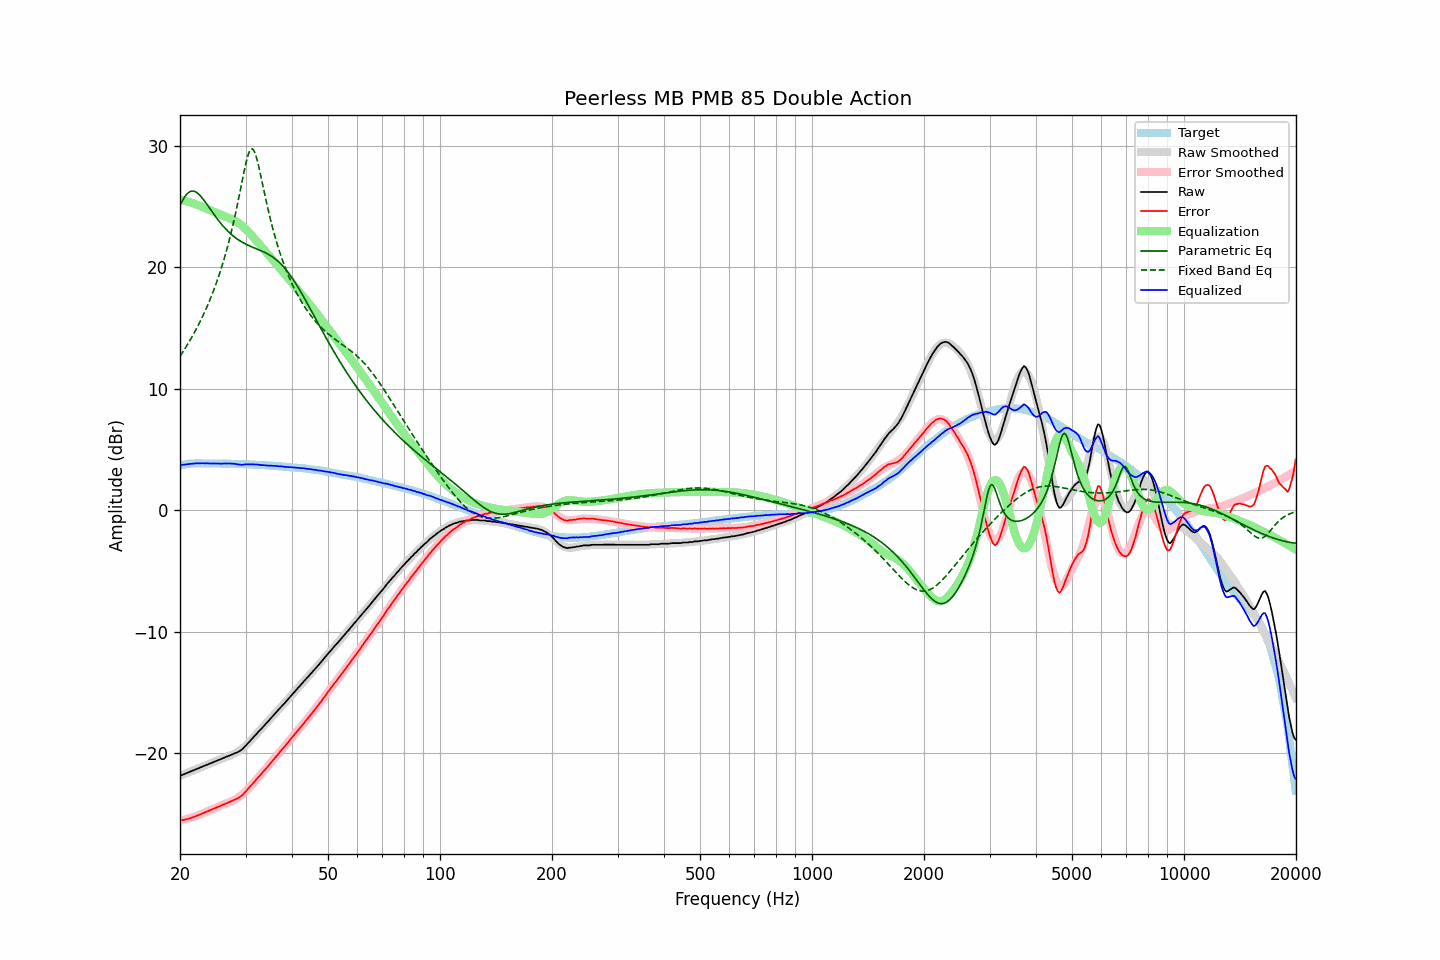

Values plotted in this chart, from the file beside it:
frequency, raw, error, smoothed, error_smoothed, equalization, parametric_eq, fixed_band_eq, equalized_raw, equalized_smoothed, target
20.00, -21.88, -25.56, -21.88, -25.58, 25.58, 25.08, 12.68, 3.70, 3.70, 3.68
20.20, -21.82, -25.53, -21.82, -25.55, 25.55, 25.36, 12.88, 3.73, 3.72, 3.71
20.40, -21.77, -25.51, -21.77, -25.51, 25.51, 25.60, 13.08, 3.74, 3.75, 3.74
20.61, -21.71, -25.47, -21.71, -25.48, 25.48, 25.82, 13.29, 3.77, 3.76, 3.76
20.81, -21.66, -25.45, -21.66, -25.44, 25.44, 25.99, 13.50, 3.78, 3.78, 3.79
21.02, -21.60, -25.42, -21.61, -25.40, 25.40, 26.13, 13.72, 3.80, 3.80, 3.82
21.23, -21.55, -25.38, -21.55, -25.36, 25.36, 26.22, 13.94, 3.81, 3.81, 3.83
21.44, -21.50, -25.34, -21.50, -25.32, 25.32, 26.27, 14.17, 3.82, 3.83, 3.84
21.66, -21.44, -25.29, -21.44, -25.28, 25.28, 26.28, 14.40, 3.84, 3.84, 3.85
21.87, -21.39, -25.24, -21.39, -25.23, 25.23, 26.25, 14.64, 3.84, 3.85, 3.85
22.09, -21.33, -25.19, -21.33, -25.19, 25.19, 26.19, 14.89, 3.86, 3.85, 3.86
22.31, -21.28, -25.14, -21.28, -25.14, 25.14, 26.10, 15.14, 3.86, 3.86, 3.86
22.54, -21.22, -25.08, -21.22, -25.09, 25.09, 25.98, 15.40, 3.86, 3.86, 3.86
22.76, -21.17, -25.03, -21.17, -25.03, 25.03, 25.84, 15.67, 3.86, 3.86, 3.86
22.99, -21.11, -24.96, -21.12, -24.98, 24.98, 25.68, 15.94, 3.86, 3.86, 3.85
23.22, -21.06, -24.91, -21.06, -24.92, 24.92, 25.51, 16.23, 3.86, 3.86, 3.85
23.45, -21.01, -24.86, -21.01, -24.86, 24.86, 25.33, 16.52, 3.85, 3.86, 3.85
23.69, -20.95, -24.80, -20.95, -24.81, 24.81, 25.14, 16.82, 3.85, 3.85, 3.85
23.92, -20.90, -24.75, -20.90, -24.75, 24.75, 24.95, 17.13, 3.85, 3.85, 3.85
24.16, -20.84, -24.69, -20.84, -24.69, 24.69, 24.76, 17.45, 3.85, 3.85, 3.85
24.40, -20.79, -24.64, -20.79, -24.64, 24.64, 24.57, 17.78, 3.85, 3.85, 3.85
24.65, -20.73, -24.57, -20.73, -24.58, 24.58, 24.39, 18.13, 3.85, 3.85, 3.84
24.89, -20.68, -24.52, -20.68, -24.52, 24.52, 24.20, 18.48, 3.84, 3.84, 3.84
25.14, -20.63, -24.47, -20.63, -24.47, 24.47, 24.02, 18.85, 3.84, 3.84, 3.84
25.39, -20.57, -24.41, -20.57, -24.41, 24.41, 23.85, 19.24, 3.84, 3.84, 3.84
25.65, -20.52, -24.36, -20.52, -24.36, 24.36, 23.68, 19.64, 3.84, 3.84, 3.84
25.91, -20.46, -24.29, -20.46, -24.30, 24.30, 23.52, 20.05, 3.84, 3.84, 3.83
26.16, -20.41, -24.24, -20.41, -24.25, 24.25, 23.37, 20.49, 3.84, 3.83, 3.83
26.43, -20.35, -24.18, -20.36, -24.19, 24.19, 23.22, 20.94, 3.84, 3.83, 3.83
26.69, -20.30, -24.13, -20.31, -24.14, 24.14, 23.08, 21.41, 3.84, 3.83, 3.83
26.96, -20.24, -24.07, -20.26, -24.09, 24.09, 22.95, 21.90, 3.85, 3.82, 3.83
27.23, -20.19, -24.01, -20.21, -24.03, 24.03, 22.82, 22.42, 3.84, 3.82, 3.82
27.50, -20.14, -23.96, -20.16, -23.98, 23.98, 22.70, 22.96, 3.84, 3.82, 3.82
27.77, -20.08, -23.89, -20.10, -23.91, 23.91, 22.59, 23.52, 3.83, 3.81, 3.81
28.05, -20.03, -23.84, -20.04, -23.85, 23.85, 22.49, 24.11, 3.82, 3.81, 3.81
28.33, -19.97, -23.77, -19.96, -23.77, 23.77, 22.39, 24.72, 3.80, 3.81, 3.80
28.62, -19.92, -23.72, -19.89, -23.69, 23.69, 22.30, 25.36, 3.77, 3.80, 3.80
28.90, -19.84, -23.64, -19.80, -23.60, 23.60, 22.21, 26.01, 3.76, 3.80, 3.80
29.19, -19.76, -23.55, -19.70, -23.50, 23.50, 22.13, 26.67, 3.74, 3.79, 3.79
29.48, -19.65, -23.44, -19.60, -23.39, 23.39, 22.05, 27.34, 3.74, 3.79, 3.79
29.78, -19.51, -23.29, -19.49, -23.27, 23.27, 21.98, 27.98, 3.76, 3.78, 3.78
30.08, -19.36, -23.14, -19.37, -23.14, 23.14, 21.91, 28.58, 3.78, 3.78, 3.78
30.38, -19.23, -23.00, -19.24, -23.01, 23.01, 21.84, 29.10, 3.78, 3.77, 3.77
30.68, -19.09, -22.86, -19.10, -22.87, 22.87, 21.78, 29.49, 3.78, 3.77, 3.77
30.99, -18.94, -22.70, -18.96, -22.72, 22.72, 21.72, 29.72, 3.78, 3.76, 3.76
31.30, -18.79, -22.54, -18.82, -22.57, 22.57, 21.67, 29.76, 3.78, 3.76, 3.75
31.61, -18.65, -22.40, -18.67, -22.42, 22.42, 21.61, 29.61, 3.77, 3.75, 3.75
31.93, -18.51, -22.25, -18.52, -22.27, 22.27, 21.56, 29.29, 3.75, 3.74, 3.74
32.24, -18.36, -22.09, -18.37, -22.11, 22.11, 21.50, 28.84, 3.75, 3.74, 3.73
32.57, -18.21, -21.94, -18.23, -21.96, 21.96, 21.45, 28.29, 3.74, 3.73, 3.73
32.89, -18.09, -21.81, -18.08, -21.80, 21.80, 21.39, 27.70, 3.71, 3.72, 3.72
33.22, -17.94, -21.65, -17.94, -21.65, 21.65, 21.33, 27.07, 3.71, 3.71, 3.71
33.55, -17.79, -21.50, -17.79, -21.50, 21.50, 21.27, 26.44, 3.71, 3.71, 3.71
33.89, -17.65, -21.35, -17.65, -21.35, 21.35, 21.21, 25.82, 3.69, 3.70, 3.70
34.23, -17.51, -21.20, -17.50, -21.19, 21.19, 21.14, 25.22, 3.68, 3.69, 3.69
34.57, -17.37, -21.05, -17.36, -21.04, 21.04, 21.07, 24.64, 3.67, 3.68, 3.68
34.92, -17.21, -20.88, -17.21, -20.88, 20.88, 20.99, 24.08, 3.67, 3.67, 3.67
35.27, -17.06, -20.72, -17.07, -20.73, 20.73, 20.91, 23.55, 3.67, 3.66, 3.66
35.62, -16.92, -20.57, -16.92, -20.57, 20.57, 20.82, 23.05, 3.65, 3.65, 3.65
35.97, -16.77, -20.41, -16.78, -20.42, 20.42, 20.72, 22.57, 3.65, 3.64, 3.64
... 635 more rows
